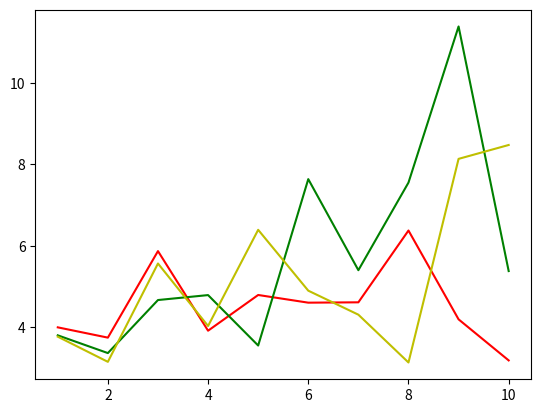

Generate this figure with matplotlib:
# -*- coding: utf-8 -*-

from matplotlib import pyplot as plt
from random import random

x = list(range(1,11))
y = list(map(lambda data : data * random() + 3, x))

# 선의 색상을 바꾸기 위한 방법
# plot 함수의 3번째 매개변수를 사용하여 변경
# r : 빨간색, b : 파란색, g : 초록색 등등
# k : 검은색 ...
plt.plot(x, y, 'r')

y = list(map(lambda data : data * random() + 3, x))
plt.plot(x, y, 'g')

y = list(map(lambda data : data * random() + 3, x))
plt.plot(x, y, 'y')

plt.show()